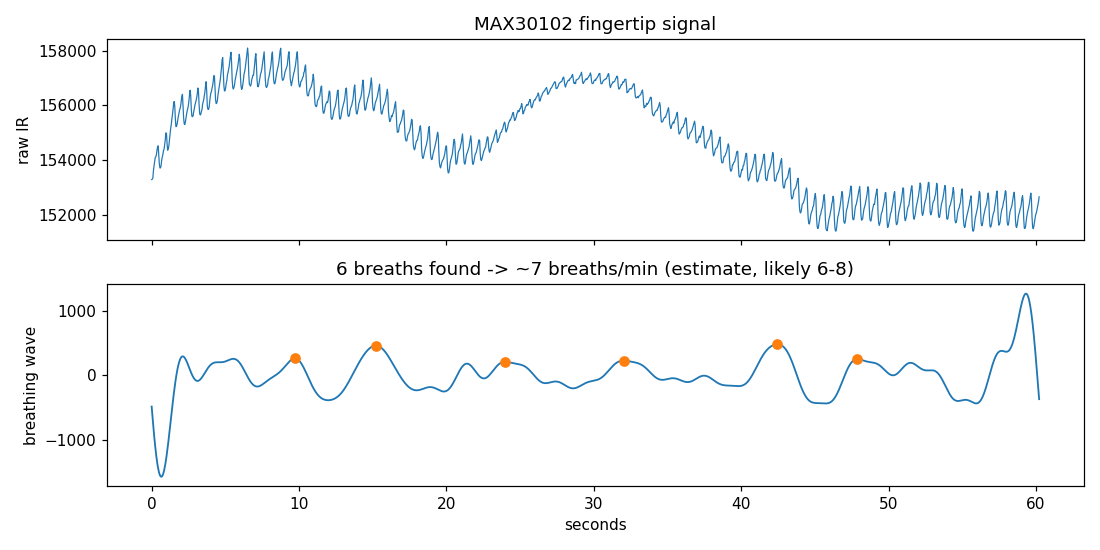

Values plotted in this chart, from the file beside it:
t_s, ir_raw, breathing_wave, is_breath_peak
0.000, 153284, -484.3, 0
0.040, 153296, -596.7, 0
0.080, 153332, -706.1, 0
0.120, 153605, -811.9, 0
0.161, 153778, -913.2, 0
0.201, 153933, -1009, 0
0.241, 154082, -1099, 0
0.281, 154114, -1183, 0
0.321, 154190, -1260, 0
0.361, 154349, -1329, 0
0.402, 154477, -1389, 0
0.442, 154517, -1442, 0
0.482, 154205, -1485, 0
0.522, 153841, -1520, 0
0.562, 153707, -1545, 0
0.602, 153710, -1562, 0
0.643, 153809, -1569, 0
0.683, 154003, -1567, 0
0.723, 154108, -1556, 0
0.763, 154206, -1536, 0
0.803, 154342, -1508, 0
0.843, 154396, -1473, 0
0.884, 154572, -1429, 0
0.924, 154736, -1379, 0
0.964, 154991, -1322, 0
1.004, 154974, -1260, 0
1.044, 154617, -1192, 0
1.084, 154355, -1120, 0
1.125, 154406, -1045, 0
1.165, 154507, -966, 0
1.205, 154722, -885.1, 0
1.245, 154905, -802.6, 0
1.285, 155129, -719.4, 0
1.325, 155272, -636, 0
1.366, 155472, -553.4, 0
1.406, 155633, -472, 0
1.446, 155829, -392.5, 0
1.486, 156021, -315.6, 0
1.526, 156136, -241.8, 0
1.566, 155979, -171.6, 0
1.607, 155511, -105.4, 0
1.647, 155219, -43.68, 0
1.687, 155229, 13.28, 0
1.727, 155313, 65.20, 0
1.767, 155454, 111.9, 0
1.807, 155590, 153.1, 0
1.848, 155688, 188.9, 0
1.888, 155809, 219.2, 0
1.928, 155877, 243.9, 0
1.968, 155981, 263.4, 0
2.008, 156159, 277.5, 0
2.048, 156330, 286.7, 0
2.089, 156400, 291, 0
2.129, 155998, 290.9, 0
2.169, 155536, 286.6, 0
2.209, 155321, 278.4, 0
2.249, 155296, 266.8, 0
2.289, 155388, 252.2, 0
2.329, 155537, 234.9, 0
2.370, 155675, 215.5, 0
... 1,440 more rows
